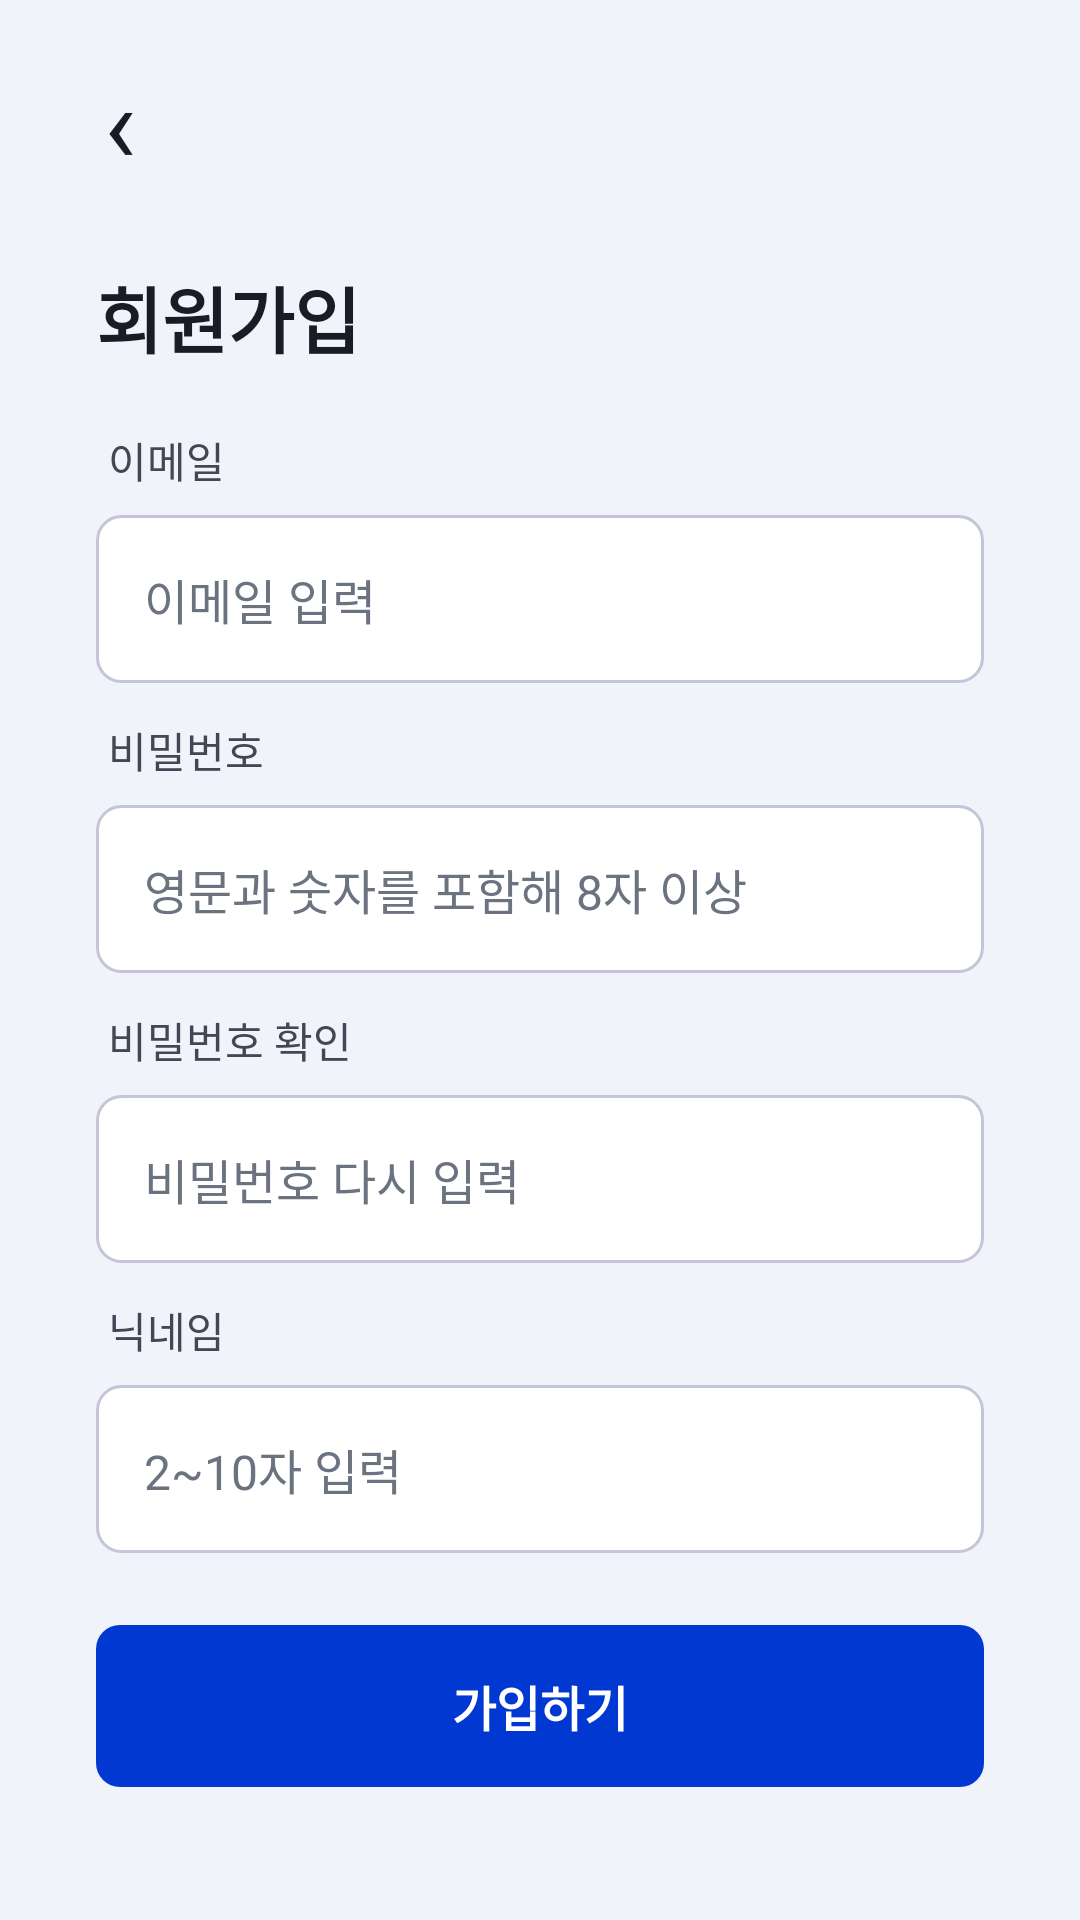

Produce the Android XML layout that renders to this screen, including the resource entries it uses.
<!-- AndroidManifest.xml: application theme Theme.Payday -->
<!-- res/layout/activity_sign_up.xml -->
<?xml version="1.0" encoding="utf-8"?>
<ScrollView xmlns:android="http://schemas.android.com/apk/res/android"
    android:layout_width="match_parent"
    android:layout_height="match_parent"
    android:background="@color/payday_auth_background"
    android:fillViewport="true">

    <LinearLayout
        android:layout_width="match_parent"
        android:layout_height="wrap_content"
        android:orientation="vertical"
        android:padding="16dp">

        <TextView
            android:id="@+id/backButton"
            android:layout_width="48dp"
            android:layout_height="48dp"
            android:gravity="center"
            android:text="‹"
            android:textColor="@color/payday_text_primary"
            android:textSize="36sp" />

        <LinearLayout
            android:layout_width="match_parent"
            android:layout_height="wrap_content"
            android:layout_marginTop="8dp"
            android:background="@drawable/bg_auth_card"
            android:orientation="vertical"
            android:padding="16dp">

            <TextView
                android:layout_width="match_parent"
                android:layout_height="wrap_content"
                android:layout_marginBottom="20dp"
                android:text="@string/sign_up"
                android:textColor="@color/payday_text_primary"
                android:textSize="24sp"
                android:textStyle="bold" />

            <TextView style="@style/AuthLabel" android:text="@string/email" />
            <EditText android:id="@+id/emailInput" style="@style/AuthInput" android:hint="@string/email_hint" android:inputType="textEmailAddress" />
            <TextView style="@style/AuthLabel" android:layout_marginTop="12dp" android:text="@string/password" />
            <EditText android:id="@+id/passwordInput" style="@style/AuthInput" android:hint="@string/password_rule" android:inputType="textPassword" />
            <TextView style="@style/AuthLabel" android:layout_marginTop="12dp" android:text="@string/password_confirm" />
            <EditText android:id="@+id/passwordConfirmInput" style="@style/AuthInput" android:hint="@string/password_confirm_hint" android:inputType="textPassword" />
            <TextView style="@style/AuthLabel" android:layout_marginTop="12dp" android:text="@string/nickname" />
            <EditText
                android:id="@+id/nicknameInput"
                style="@style/AuthInput"
                android:hint="@string/nickname_hint"
                android:inputType="textPersonName"
                android:maxLength="10" />

            <Button
                android:id="@+id/signUpButton"
                android:layout_width="match_parent"
                android:layout_height="54dp"
                android:layout_marginTop="24dp"
                android:background="@drawable/bg_expense_save"
                android:enabled="false"
                android:text="@string/join"
                android:textAllCaps="false"
                android:textColor="@color/white"
                android:textSize="16sp"
                android:textStyle="bold" />
        </LinearLayout>
    </LinearLayout>
</ScrollView>
<!-- resources referenced by this layout -->
<resources>
  <color name="payday_auth_background">#F1F3FB</color>
  <color name="payday_text_primary">#1A1B24</color>
  <color name="white">#FFFFFF</color>
  <!-- drawable bg_expense_save (drawable) -->
  <?xml version="1.0" encoding="utf-8"?>
  <shape xmlns:android="http://schemas.android.com/apk/res/android"
      android:shape="rectangle">
      <solid android:color="@color/payday_primary" />
      <corners android:radius="@dimen/expense_corner_radius" />
  </shape>
  <string name="email">이메일</string>
  <string name="email_hint">이메일 입력</string>
  <string name="join">가입하기</string>
  <string name="nickname">닉네임</string>
  <string name="nickname_hint">2~10자 입력</string>
  <string name="password">비밀번호</string>
  <string name="password_confirm">비밀번호 확인</string>
  <string name="password_confirm_hint">비밀번호 다시 입력</string>
  <string name="password_rule">영문과 숫자를 포함해 8자 이상</string>
  <string name="sign_up">회원가입</string>
  <style name="AuthInput" parent="@android:style/Widget.EditText">
          <item name="android:layout_width">match_parent</item>
          <item name="android:layout_height">56dp</item>
          <item name="android:background">@drawable/bg_expense_input</item>
          <item name="android:paddingStart">16dp</item>
          <item name="android:paddingEnd">16dp</item>
          <item name="android:textColor">@color/payday_text_primary</item>
          <item name="android:textColorHint">@color/payday_text_hint</item>
          <item name="android:textSize">16sp</item>
          <item name="android:singleLine">true</item>
      </style>
  <style name="AuthLabel" parent="@android:style/Widget.TextView">
          <item name="android:layout_width">match_parent</item>
          <item name="android:layout_height">wrap_content</item>
          <item name="android:layout_marginStart">4dp</item>
          <item name="android:layout_marginBottom">8dp</item>
          <item name="android:textColor">@color/payday_text_secondary</item>
          <item name="android:textSize">14sp</item>
      </style>
  <style name="Theme.Payday" parent="Theme.MaterialComponents.DayNight.NoActionBar">
          <item name="colorPrimary">@color/payday_primary</item>
          <item name="colorPrimaryVariant">@color/payday_primary_dark</item>
          <item name="colorOnPrimary">@color/white</item>
          <item name="android:fontFamily">sans-serif</item>
          <item name="android:windowLightStatusBar">true</item>
          <item name="android:statusBarColor">@color/white</item>
          <item name="android:navigationBarColor">@color/white</item>
          <item name="android:windowActionModeOverlay">true</item>
      </style>
  <color name="payday_primary">#0038D1</color>
  <dimen name="expense_corner_radius">8dp</dimen>
  <!-- drawable bg_expense_input (drawable) -->
  <?xml version="1.0" encoding="utf-8"?>
  <shape xmlns:android="http://schemas.android.com/apk/res/android"
      android:shape="rectangle">
      <solid android:color="@color/white" />
      <stroke
          android:width="1dp"
          android:color="@color/payday_border" />
      <corners android:radius="@dimen/expense_corner_radius" />
  </shape>
  <color name="payday_text_hint">#6B7280</color>
  <color name="payday_text_secondary">#444655</color>
  <color name="payday_primary_dark">#0038D1</color>
  <color name="payday_border">#C4C5D8</color>
</resources>
